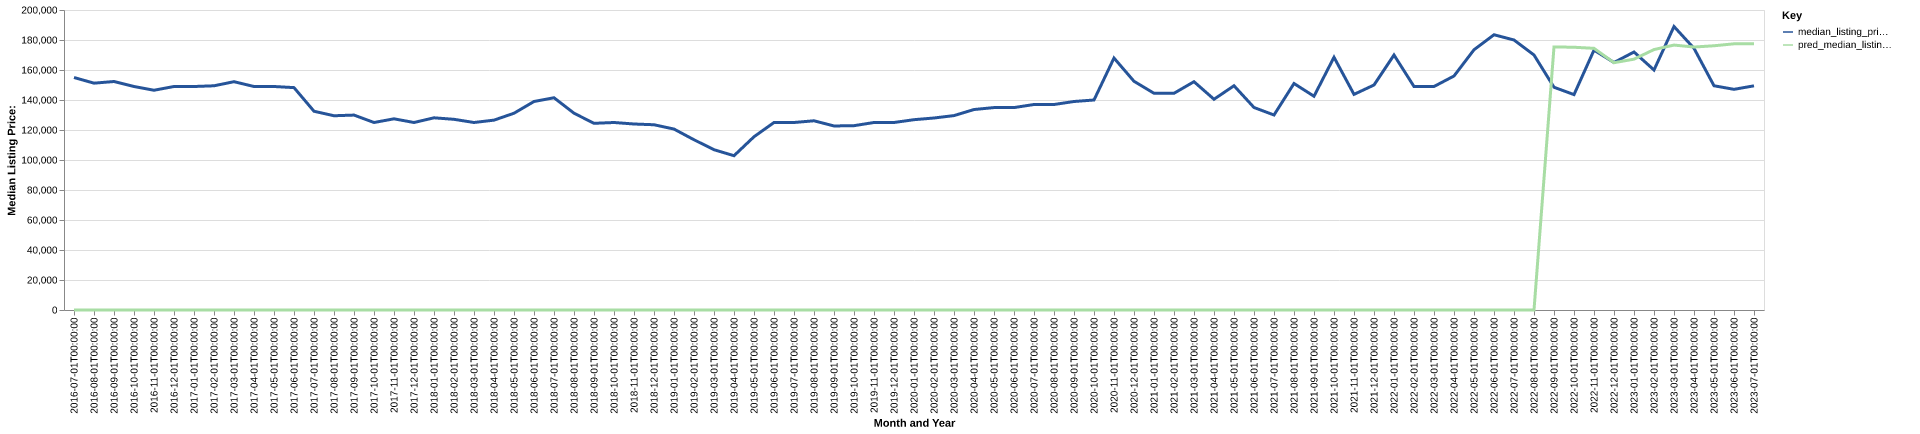

The file beside this chart, header and first rows:
date, time_idx, median_listing_price, thirty_year_interest_rate_five, month, county_name, active_listing_count, median_days_on_market, pred_median_listing_price, month_year
2016-07-01, 0, 155000, 3.72, 7, Snyder, TX, 121.0, 89.0, 0, Jul-2016
2016-08-01, 1, 151225, 3.73, 8, Snyder, TX, 126.0, 78.0, 0, Aug-2016
2016-09-01, 2, 152325, 3.66, 9, Snyder, TX, 126.0, 82.0, 0, Sep-2016
2016-10-01, 3, 149000, 3.64, 10, Snyder, TX, 132.0, 82.0, 0, Oct-2016
2016-11-01, 4, 146500, 3.66, 11, Snyder, TX, 133.0, 97.0, 0, Nov-2016
2016-12-01, 5, 149000, 3.48, 12, Snyder, TX, 130.0, 120.0, 0, Dec-2016
2017-01-01, 6, 149000, 3.45, 1, Snyder, TX, 126.0, 143.0, 0, Jan-2017
2017-02-01, 7, 149475, 3.5, 2, Snyder, TX, 120.0, 155.0, 0, Feb-2017
2017-03-01, 8, 152200, 3.52, 3, Snyder, TX, 118.0, 152.0, 0, Mar-2017
2017-04-01, 9, 149000, 4.03, 4, Snyder, TX, 129.0, 126.0, 0, Apr-2017
2017-05-01, 10, 149000, 4.32, 5, Snyder, TX, 134.0, 96.0, 0, May-2017
2017-06-01, 11, 148250, 4.2, 6, Snyder, TX, 140.0, 79.0, 0, Jun-2017
2017-07-01, 12, 132500, 4.19, 7, Snyder, TX, 148.0, 81.0, 0, Jul-2017
2017-08-01, 13, 129500, 4.3, 8, Snyder, TX, 149.0, 90.0, 0, Aug-2017
2017-09-01, 14, 129950, 4.1, 9, Snyder, TX, 139.0, 95.0, 0, Sep-2017
2017-10-01, 15, 125000, 4.05, 10, Snyder, TX, 133.0, 116.0, 0, Oct-2017
2017-11-01, 16, 127450, 3.94, 11, Snyder, TX, 121.0, 135.0, 0, Nov-2017
2017-12-01, 17, 125000, 4.03, 12, Snyder, TX, 122.0, 156.0, 0, Dec-2017
2018-01-01, 18, 128125, 3.93, 1, Snyder, TX, 117.0, 163.0, 0, Jan-2018
2018-02-01, 19, 127125, 3.83, 2, Snyder, TX, 118.0, 163.0, 0, Feb-2018
2018-03-01, 20, 125000, 3.94, 3, Snyder, TX, 123.0, 142.0, 0, Mar-2018
2018-04-01, 21, 126575, 3.95, 4, Snyder, TX, 126.0, 122.0, 0, Apr-2018
2018-05-01, 22, 131175, 3.99, 5, Snyder, TX, 122.0, 104.0, 0, May-2018
2018-06-01, 23, 139000, 4.15, 6, Snyder, TX, 121.0, 107.0, 0, Jun-2018
2018-07-01, 24, 141500, 4.4, 7, Snyder, TX, 121.0, 103.0, 0, Jul-2018
2018-08-01, 25, 131200, 4.46, 8, Snyder, TX, 127.0, 92.0, 0, Aug-2018
2018-09-01, 26, 124450, 4.58, 9, Snyder, TX, 122.0, 88.0, 0, Sep-2018
2018-10-01, 27, 125000, 4.66, 10, Snyder, TX, 113.0, 84.0, 0, Oct-2018
2018-11-01, 28, 124000, 4.62, 11, Snyder, TX, 107.0, 86.0, 0, Nov-2018
2018-12-01, 29, 123500, 4.54, 12, Snyder, TX, 103.0, 100.0, 0, Dec-2018
2019-01-01, 30, 120625, 4.6, 1, Snyder, TX, 90.0, 121.0, 0, Jan-2019
2019-02-01, 31, 113500, 4.72, 2, Snyder, TX, 81.0, 122.0, 0, Feb-2019
2019-03-01, 32, 106857, 4.9, 3, Snyder, TX, 85.0, 108.0, 0, Mar-2019
2019-04-01, 33, 102856, 4.94, 4, Snyder, TX, 99.0, 88.0, 0, Apr-2019
2019-05-01, 34, 115500, 4.75, 5, Snyder, TX, 103.0, 92.0, 0, May-2019
2019-06-01, 35, 125000, 4.51, 6, Snyder, TX, 104.0, 86.0, 0, Jun-2019
2019-07-01, 36, 125000, 4.41, 7, Snyder, TX, 111.0, 87.0, 0, Jul-2019
2019-08-01, 37, 126145, 4.41, 8, Snyder, TX, 104.0, 85.0, 0, Aug-2019
2019-09-01, 38, 122689, 4.2, 9, Snyder, TX, 94.0, 92.0, 0, Sep-2019
2019-10-01, 39, 122884, 4.14, 10, Snyder, TX, 87.0, 97.0, 0, Oct-2019
2019-11-01, 40, 125000, 3.84, 11, Snyder, TX, 81.0, 110.0, 0, Nov-2019
2019-12-01, 41, 125000, 3.81, 12, Snyder, TX, 80.0, 113.0, 0, Dec-2019
2020-01-01, 42, 126875, 3.75, 1, Snyder, TX, 73.0, 105.0, 0, Jan-2020
2020-02-01, 43, 128000, 3.73, 2, Snyder, TX, 69.0, 93.0, 0, Feb-2020
2020-03-01, 44, 129600, 3.78, 3, Snyder, TX, 74.0, 80.0, 0, Mar-2020
2020-04-01, 45, 133650, 3.75, 4, Snyder, TX, 81.0, 74.0, 0, Apr-2020
2020-05-01, 46, 134950, 3.74, 5, Snyder, TX, 71.0, 89.0, 0, May-2020
2020-06-01, 47, 134950, 3.72, 6, Snyder, TX, 67.0, 100.0, 0, Jun-2020
2020-07-01, 48, 137000, 3.49, 7, Snyder, TX, 63.0, 98.0, 0, Jul-2020
2020-08-01, 49, 137000, 3.65, 8, Snyder, TX, 51.0, 113.0, 0, Aug-2020
2020-09-01, 50, 139000, 3.33, 9, Snyder, TX, 50.0, 89.0, 0, Sep-2020
2020-10-01, 51, 140000, 3.28, 10, Snyder, TX, 50.0, 75.0, 0, Oct-2020
2020-11-01, 52, 167975, 3.21, 11, Snyder, TX, 53.0, 78.0, 0, Nov-2020
2020-12-01, 53, 152475, 3.07, 12, Snyder, TX, 54.0, 76.0, 0, Dec-2020
2021-01-01, 54, 144500, 2.99, 1, Snyder, TX, 53.0, 88.0, 0, Jan-2021
2021-02-01, 55, 144475, 2.93, 2, Snyder, TX, 39.0, 92.0, 0, Feb-2021
2021-03-01, 56, 152200, 2.88, 3, Snyder, TX, 34.0, 96.0, 0, Mar-2021
2021-04-01, 57, 140500, 2.84, 4, Snyder, TX, 33.0, 78.0, 0, Apr-2021
2021-05-01, 58, 149500, 2.71, 5, Snyder, TX, 35.0, 52.0, 0, May-2021
2021-06-01, 59, 135000, 2.79, 6, Snyder, TX, 30.0, 67.0, 0, Jun-2021
... 25 more rows
